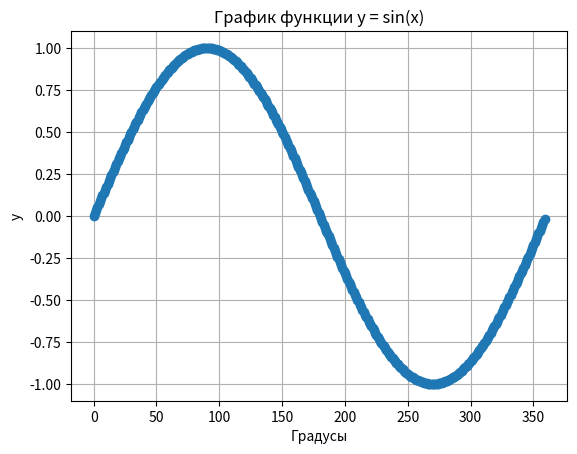

This figure's Python source:
import numpy as np
import matplotlib.pyplot as plt

# Создаем массив значений x от 0 до 360 градусов с шагом 1 градус
x = np.arange(0, 360)

# Вычисляем значения y = sin(x) для каждого значения x
y = np.sin(np.radians(x))

# Создаем график
plt.plot(x, y, 'o-')
plt.grid(True)

# Добавляем заголовок и метки осей и отображаем график
plt.title('График функции y = sin(x)')
plt.xlabel('Градусы')
plt.ylabel('y')
plt.show()
